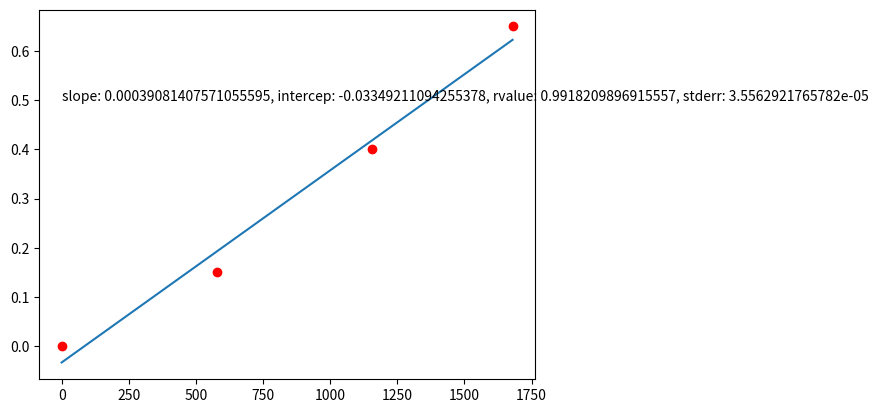

Recreate this plot in Python.
import matplotlib.pyplot as plt
import numpy as np
from scipy import stats

#m,I,t = 
#I = float(input("value of I"))
#t = float(input("time in minute")) * 60
#m = float(input("mass))

m = np.array([0,0.15,0.4,0.65])
I = np.array([0,0.3107,0.61757,0.902857])
t = np.array([0,1860,1872,1860])
x = I * t
slope, intercept, r_value, p_value, std_err = stats.linregress(x,m)
line = x*slope + intercept
plt.plot(x,m,'ro',x,line)
plt.text(0.9,0.5,"slope: " + str(slope) + ", intercep: " + str(intercept) + ", rvalue: " + str(r_value) + ", stderr: " + str(std_err))
plt.show()
